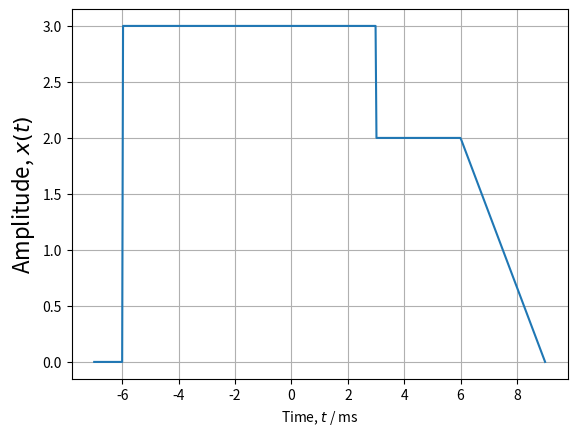
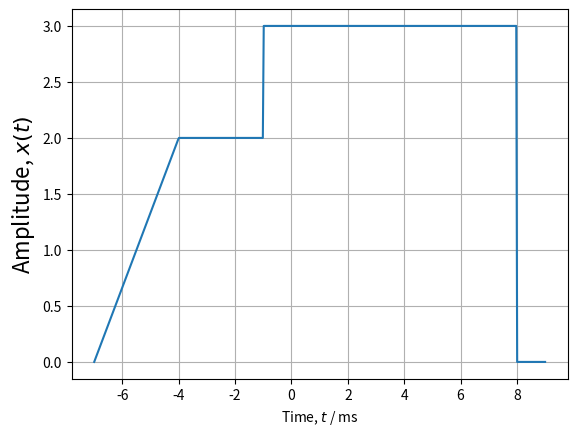
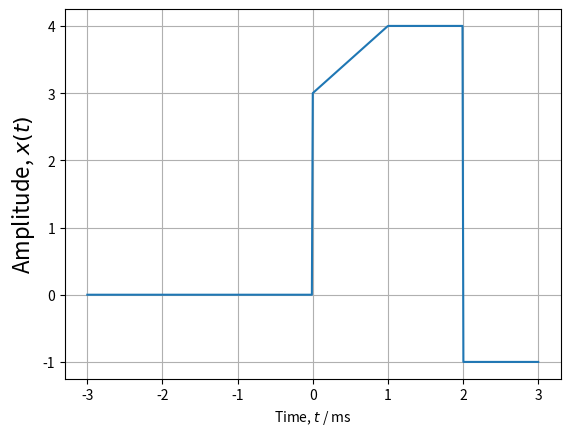
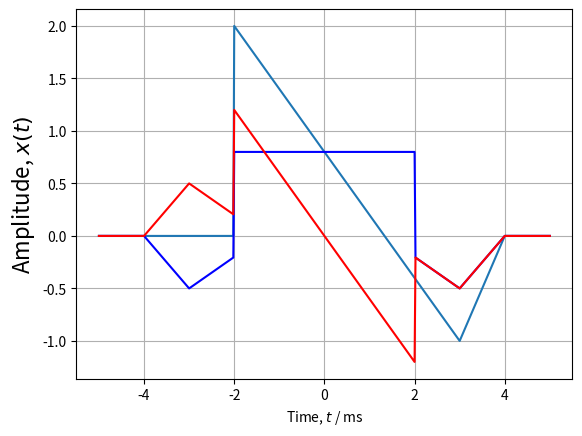

Write the Python code that produced these figures, in order.
import numpy as np
from matplotlib import pyplot as plt

t = np.linspace(-7, 9, 501)
sig = 3 * np.heaviside(t + 6, 1) - np.heaviside(t - 3, 1) + np.heaviside(t - 6, 1) * (-2/3 * t + 4)

plt.figure()
plt.plot(t, sig)
plt.xlabel(r"Time, $t$ / ms")
plt.ylabel(r"Amplitude, $x(t)$", fontsize=16)
plt.grid()
plt.show()

t_ = 2 - t

plt.figure()
plt.plot(t_, sig)
plt.xlabel(r"Time, $t$ / ms")
plt.ylabel(r"Amplitude, $x(t)$", fontsize=16)
plt.grid()
plt.show()

t2 = np.linspace(-3, 3, 501)
sig2 = np.heaviside(t2, 1) * ( 3 + t2 ) - (t2 - 1) * np.heaviside(t2 - 1, 1) - 5 * np.heaviside(t2 - 2, 1)

plt.figure()
plt.plot(t2, sig2)
plt.xlabel(r"Time, $t$ / ms")
plt.ylabel(r"Amplitude, $x(t)$", fontsize=16)
plt.grid()
plt.show()

t3 = np.linspace(-5, 5, 501)
sig3 = (np.heaviside(t3 + 2, 1) - np.heaviside(t3 - 3, 1)) * (-3/5 * t3 + 4/5) \
    + (np.heaviside(t3 - 3, 1) - np.heaviside(t3 - 4, 1)) * (t3 - 4)

plt.figure()
plt.plot(t3, sig3)
plt.plot(t3, 0.5 * (sig3 + np.flip(sig3)), c='b')
plt.plot(t3, 0.5 * (sig3 - np.flip(sig3)), c='r')
plt.xlabel(r"Time, $t$ / ms")
plt.ylabel(r"Amplitude, $x(t)$", fontsize=16)
plt.grid()
plt.show()